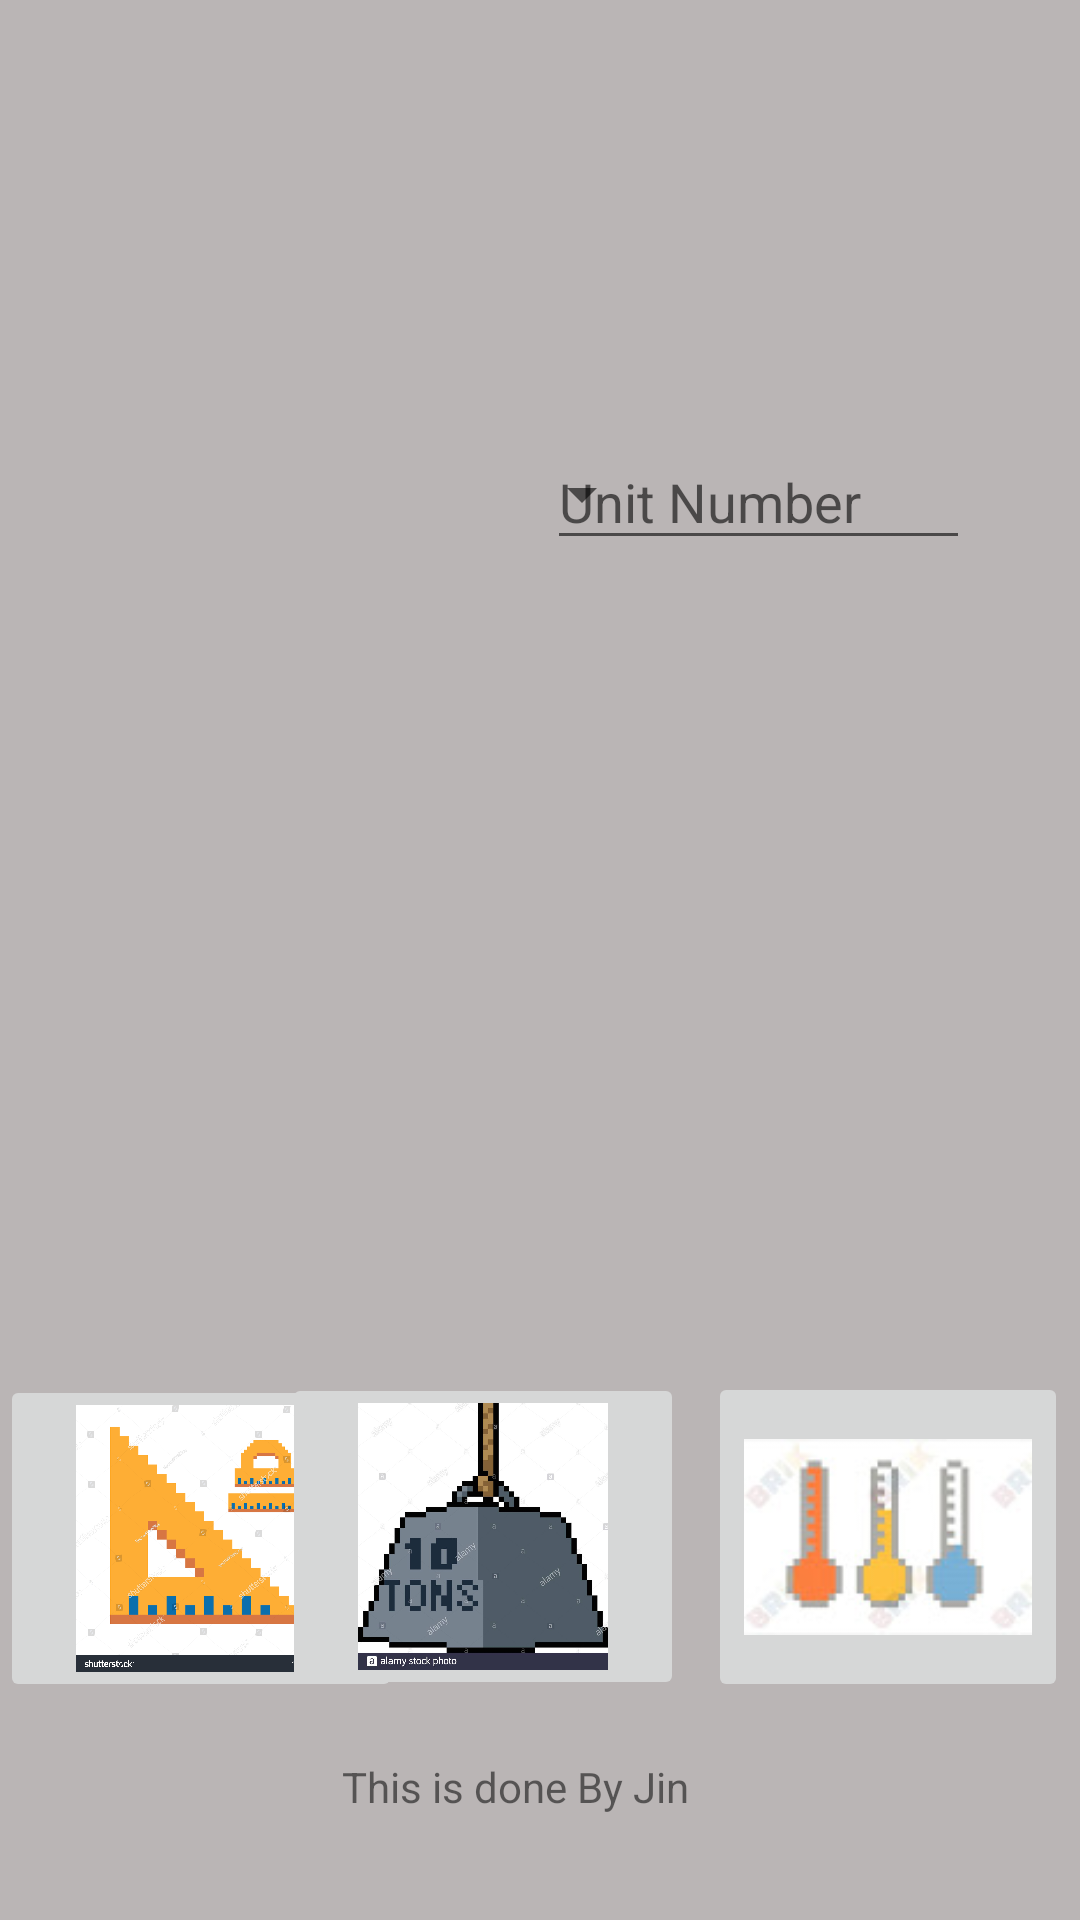

Reconstruct the res/layout file that produces this screen, plus the resources it refers to.
<!-- AndroidManifest.xml: application theme Theme.21P -->
<!-- res/layout/activity_main.xml -->
<?xml version="1.0" encoding="utf-8"?>
<androidx.constraintlayout.widget.ConstraintLayout xmlns:android="http://schemas.android.com/apk/res/android"
    xmlns:app="http://schemas.android.com/apk/res-auto"
    xmlns:tools="http://schemas.android.com/tools"
    android:layout_width="match_parent"
    android:layout_height="match_parent"
    android:background="#BAB5B5"
    tools:context=".MainActivity">


    <Spinner
        android:id="@+id/spinner"
        android:layout_width="178dp"
        android:layout_height="59dp"
        android:layout_marginStart="40dp"
        app:layout_constraintBottom_toBottomOf="parent"
        app:layout_constraintEnd_toStartOf="@+id/Edittextwithreturn"
        app:layout_constraintHorizontal_bias="0.0"
        app:layout_constraintStart_toStartOf="parent"
        app:layout_constraintTop_toTopOf="parent"
        app:layout_constraintVertical_bias="0.233" />

    <EditText
        android:id="@+id/Edittextwithreturn"
        android:layout_width="141dp"
        android:layout_height="42dp"
        android:ems="10"
        android:hint="Unit Number"
        android:inputType="numberDecimal"
        app:layout_constraintBottom_toBottomOf="parent"
        app:layout_constraintEnd_toEndOf="parent"
        app:layout_constraintHorizontal_bias="0.833"
        app:layout_constraintStart_toStartOf="parent"
        app:layout_constraintTop_toTopOf="parent"
        app:layout_constraintVertical_bias="0.242" />


    <TextView
        android:id="@+id/ownermessage"
        android:layout_width="134dp"
        android:layout_height="30dp"
        android:layout_marginBottom="24dp"
        android:text="This is done By Jin"
        app:layout_constraintBottom_toBottomOf="parent"
        app:layout_constraintEnd_toEndOf="parent"
        app:layout_constraintHorizontal_bias="0.505"
        app:layout_constraintStart_toStartOf="parent" />

    <ImageButton
        android:id="@+id/button1inhome"
        android:layout_width="134dp"
        android:layout_height="109dp"
        android:layout_alignParentLeft="true"
        android:layout_marginEnd="134dp"
        android:adjustViewBounds="true"
        android:contentDescription="@drawable/scale"
        android:scaleType="fitCenter"
        app:layout_constraintBottom_toBottomOf="parent"
        app:layout_constraintEnd_toEndOf="@+id/button2inhome"
        app:layout_constraintHorizontal_bias="0.0"
        app:layout_constraintStart_toStartOf="parent"
        app:layout_constraintTop_toTopOf="parent"
        app:layout_constraintVertical_bias="0.863"
        app:srcCompat="@drawable/scale" />

    <ImageButton
        android:id="@+id/button2inhome"
        android:layout_width="134dp"
        android:layout_height="109dp"
        android:layout_alignParentLeft="true"
        android:layout_marginEnd="8dp"
        android:adjustViewBounds="true"
        android:contentDescription="@drawable/weight"
        android:scaleType="fitCenter"
        app:layout_constraintBottom_toBottomOf="parent"
        app:layout_constraintEnd_toStartOf="@+id/button3inhome"
        app:layout_constraintTop_toTopOf="parent"
        app:layout_constraintVertical_bias="0.862"
        app:srcCompat="@drawable/weight" />

    <ImageButton
        android:id="@+id/button3inhome"
        android:layout_width="120dp"
        android:layout_height="110dp"
        android:layout_alignParentLeft="true"
        android:layout_marginEnd="4dp"
        android:adjustViewBounds="true"
        android:contentDescription="@drawable/temperature"
        android:scaleType="fitCenter"
        app:layout_constraintBottom_toBottomOf="parent"
        app:layout_constraintEnd_toEndOf="parent"
        app:layout_constraintTop_toTopOf="parent"
        app:layout_constraintVertical_bias="0.863"
        app:srcCompat="@drawable/temperature" />


</androidx.constraintlayout.widget.ConstraintLayout>
<!-- resources referenced by this layout -->
<resources>
  <!-- drawable scale: jpg bitmap (drawable, 421473 bytes) -->
  <!-- drawable temperature: jpg bitmap (drawable, 3955 bytes) -->
  <!-- drawable weight: jpg bitmap (drawable, 61714 bytes) -->
  <style name="Theme.21P" parent="Theme.MaterialComponents.DayNight.DarkActionBar">
          
          <item name="colorPrimary">@color/purple_500</item>
          <item name="colorPrimaryVariant">@color/purple_700</item>
          <item name="colorOnPrimary">@color/white</item>
          
          <item name="colorSecondary">@color/teal_200</item>
          <item name="colorSecondaryVariant">@color/teal_700</item>
          <item name="colorOnSecondary">@color/black</item>
          
          <item name="android:statusBarColor" tools:targetApi="l">?attr/colorPrimaryVariant</item>
          
      </style>
  <!-- not gathered from this repository: default colours our renderer supplied (Android Studio template values) -->
  <color name="purple_500">#FF6200EE</color>
  <color name="purple_700">#FF3700B3</color>
  <color name="teal_200">#FF03DAC5</color>
  <color name="teal_700">#FF018786</color>
  <color name="black">#FF000000</color>
  <color name="white">#FFFFFFFF</color>
</resources>
